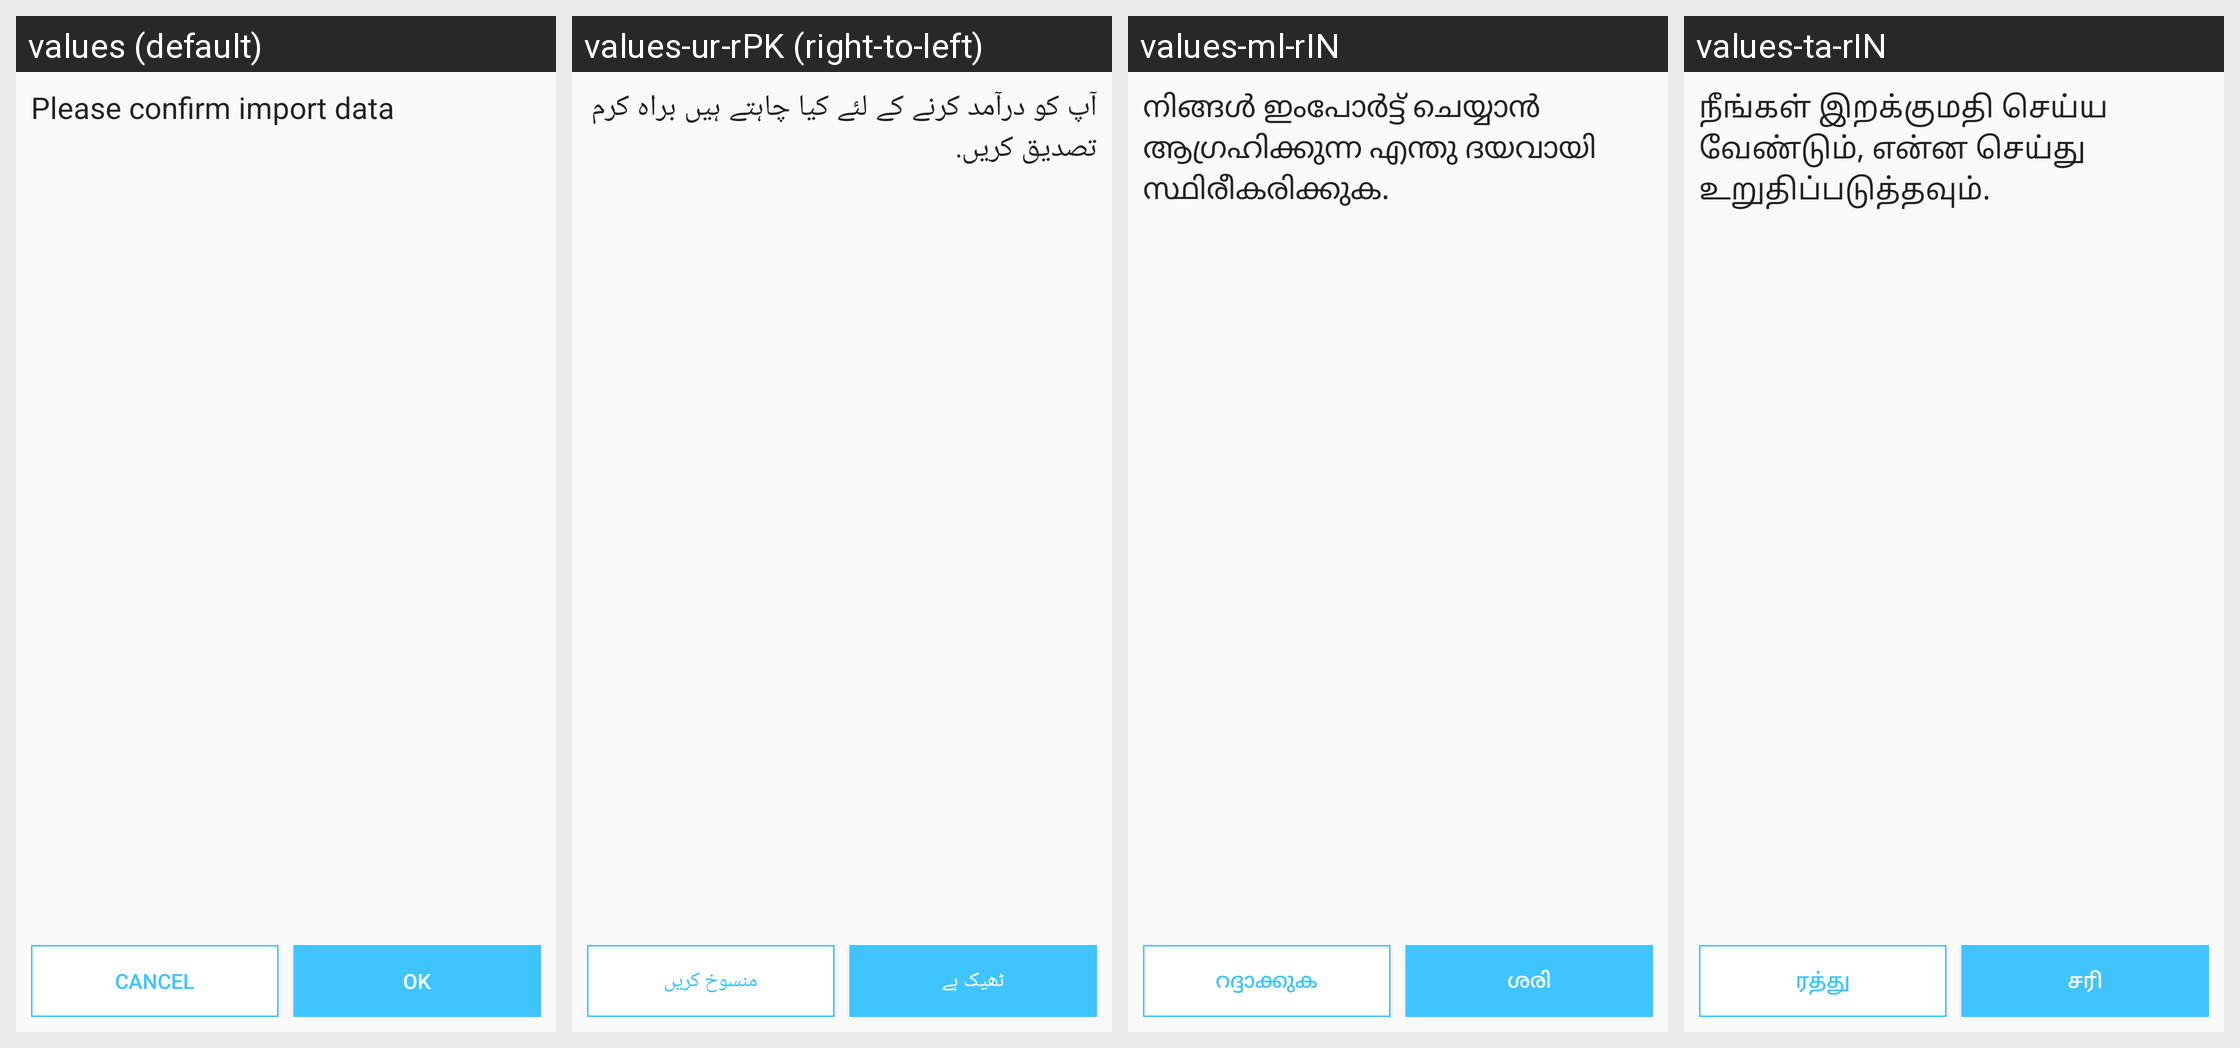

The Android screen above is rendered under several locales of the same app. Produce the string resources it draws, with the default and per-locale values.
Android screen res/layout/dialog_project_translation_import_approval.xml rendered under 4 locales, left to right: values (default), values-ur-rPK (right-to-left), values-ml-rIN, values-ta-rIN. Device: Nexus 5 (rendered at 1080×1920; each locale shown at half size, 540×960, under a caption strip naming it); theme AppTheme.
Other locales in the repository, not shown: values-am-rET, values-ar-rSA, values-bn-rBD, values-es-rES, values-fa-rAF, values-fa-rIR, values-fr-rFR, values-gu-rIN, values-ha-rHG, values-hi-rIN, values-in-rID, values-ja-rJP, values-km-rKH, values-kn-rIN, values-mn-rMN, values-mr-rIN, values-my-rMM, values-ne-rNP, values-nl-rNL, values-pa-rIN, values-ps-rAF, values-pt-rPT, values-ru-rRU, values-sw-rKE, values-te-rIN, values-th-rTH, values-tl-rPH, values-tr-rTR, values-vi-rVN, values-zh-rCN, values-zh-rTW.
Strings drawn on this screen, with the default value and each locale's value (text and hints the layout hard-codes, and strings that could not be matched under every locale, appear in the picture but are not listed):

confirm_import
  values: Please confirm import data
  values-ur-rPK: آپ کو درآمد کرنے کے لئے کیا چاہتے ہیں براہ کرم تصدیق کریں.
  values-ml-rIN: നിങ്ങൾ ഇംപോർട്ട് ചെയ്യാൻ ആഗ്രഹിക്കുന്ന എന്തു ദയവായി സ്ഥിരീകരിക്കുക.
  values-ta-rIN: நீங்கள் இறக்குமதி செய்ய வேண்டும், என்ன செய்து உறுதிப்படுத்தவும்.

title_cancel
  values: Cancel
  values-ur-rPK: منسوخ کریں
  values-ml-rIN: റദ്ദാക്കുക
  values-ta-rIN: ரத்து

label_ok
  values: OK
  values-ur-rPK: ٹھيک ہے
  values-ml-rIN: ശരി
  values-ta-rIN: சரி
